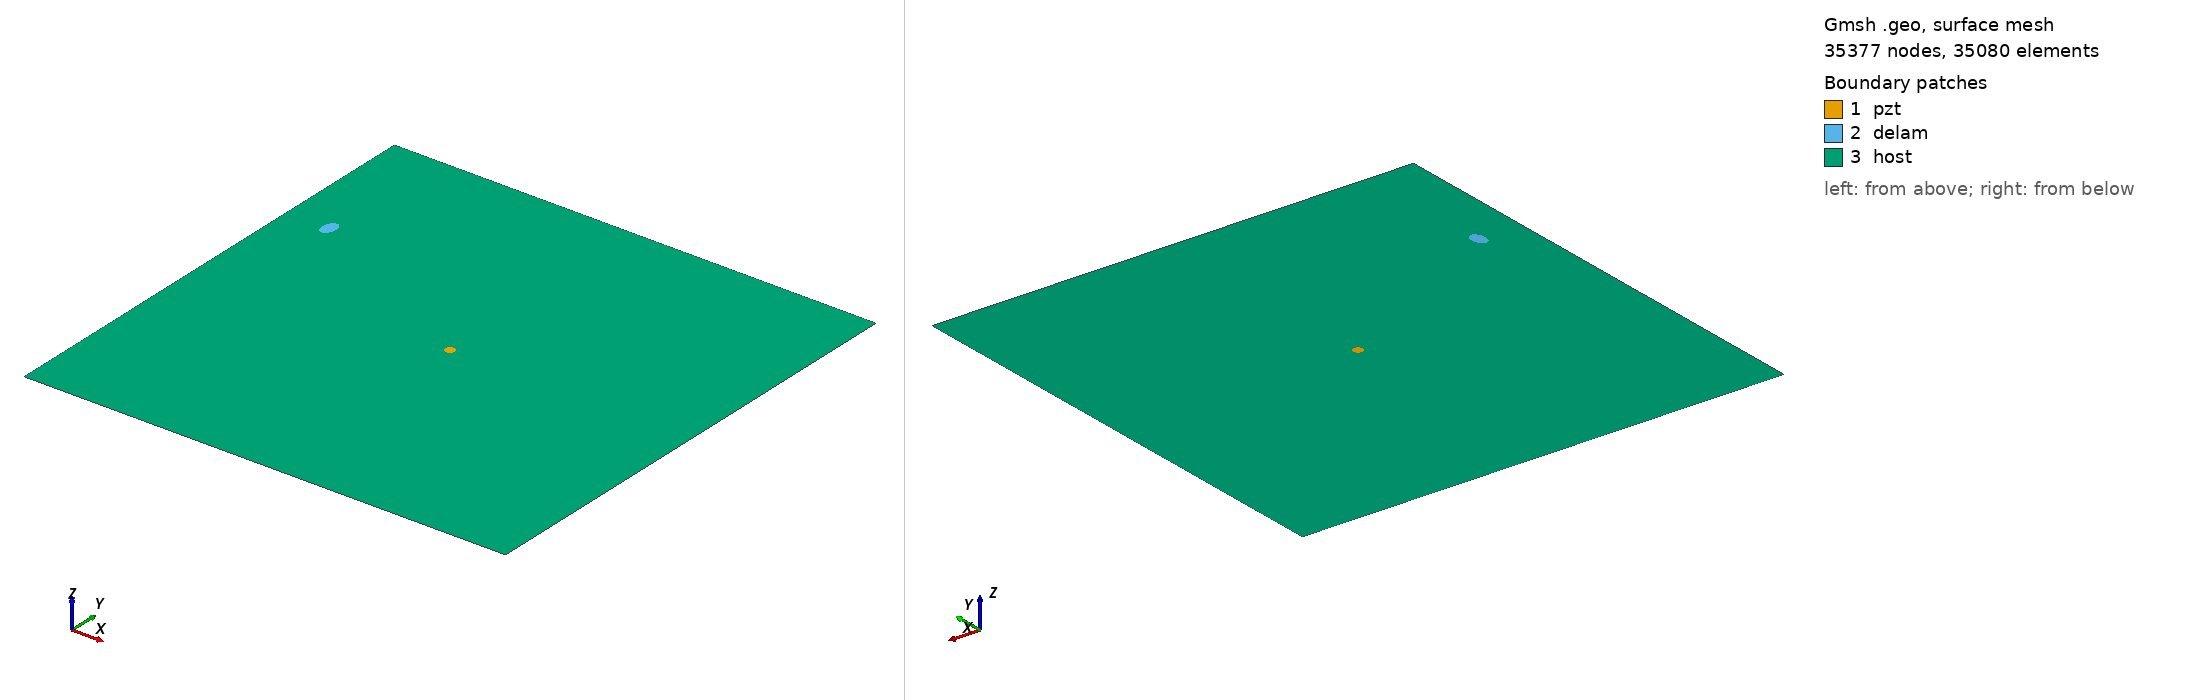

Gmsh geometry script, surface-meshed: 35377 nodes, 35080 surface elements. Boundary patches (legend numbers): 1 pzt, 2 delam, 3 host. Left view from above one corner, right view from below the opposite corner. Legend entries are the model's physical surfaces. The drawing asked Gmsh for element sizes between 1% and 20% of the model's largest extent; the script's own settings can give other sizes.

=== m1_rand_single_delam_378.geo (drawn) ===
SetFactory("OpenCASCADE");
L=0.500000; 
W=0.500000; 
a=0.009893; 
b=0.006399; 
x=0.044041; 
y=0.354868; 
alpha=0.465695 *Pi; 
r=0.005000; 
xpzt=0.250000; 
ypzt=0.250000; 
//+
Point(1) = {0, 0, 0, 1.0};
//+
Point(2) = {L, 0, 0, 1.0};
//+
Point(3) = {L, W, 0, 1.0};
//+
Point(4) = {0, W, 0, 1.0};
//+
Line(1) = {1, 2};
//+
Line(2) = {2, 3};
//+
Line(3) = {3, 4};
//+
Line(4) = {4, 1};
//+
Circle(5) = {xpzt, ypzt, -0, r, 0, 2*Pi};
//+
Ellipse(6) = {x, y, -0, a, b, 0, 2*Pi};
//+
Rotate {{0, 0, 1}, {x, y, 0}, alpha} {
  Curve{6}; 
}
//+
Curve Loop(1) = {4, 1, 2, 3};
//+
Curve Loop(2) = {6};
//+
Curve Loop(3) = {5};
//+
Curve Loop(4) = {6};
//+
Curve Loop(5) = {5};
//+
Plane Surface(1) = {5};
//+
Plane Surface(2) = {4};
//+
Plane Surface(3) = {1, 2, 3};
//+
Point(9) = {xpzt, ypzt, 0, 1.0};
//+
Point{9} In Surface {1};// mesh node at centre of pzt
//+
Physical Surface("pzt") = {1};
//+
Physical Surface("delam") = {2};
//+
Physical Surface("host") = {3};

Mesh.Algorithm = 6; // Frontal
Mesh.CharacteristicLengthFactor = 0.068000;
Mesh.CharacteristicLengthMin = 0.001000;
Mesh.CharacteristicLengthMax = 0.200000;
Mesh.RecombineAll = 1; // Apply recombination algorithm
Mesh.SubdivisionAlgorithm = 1; // 1: all quadrangles
Mesh.Smoothing = 1;
